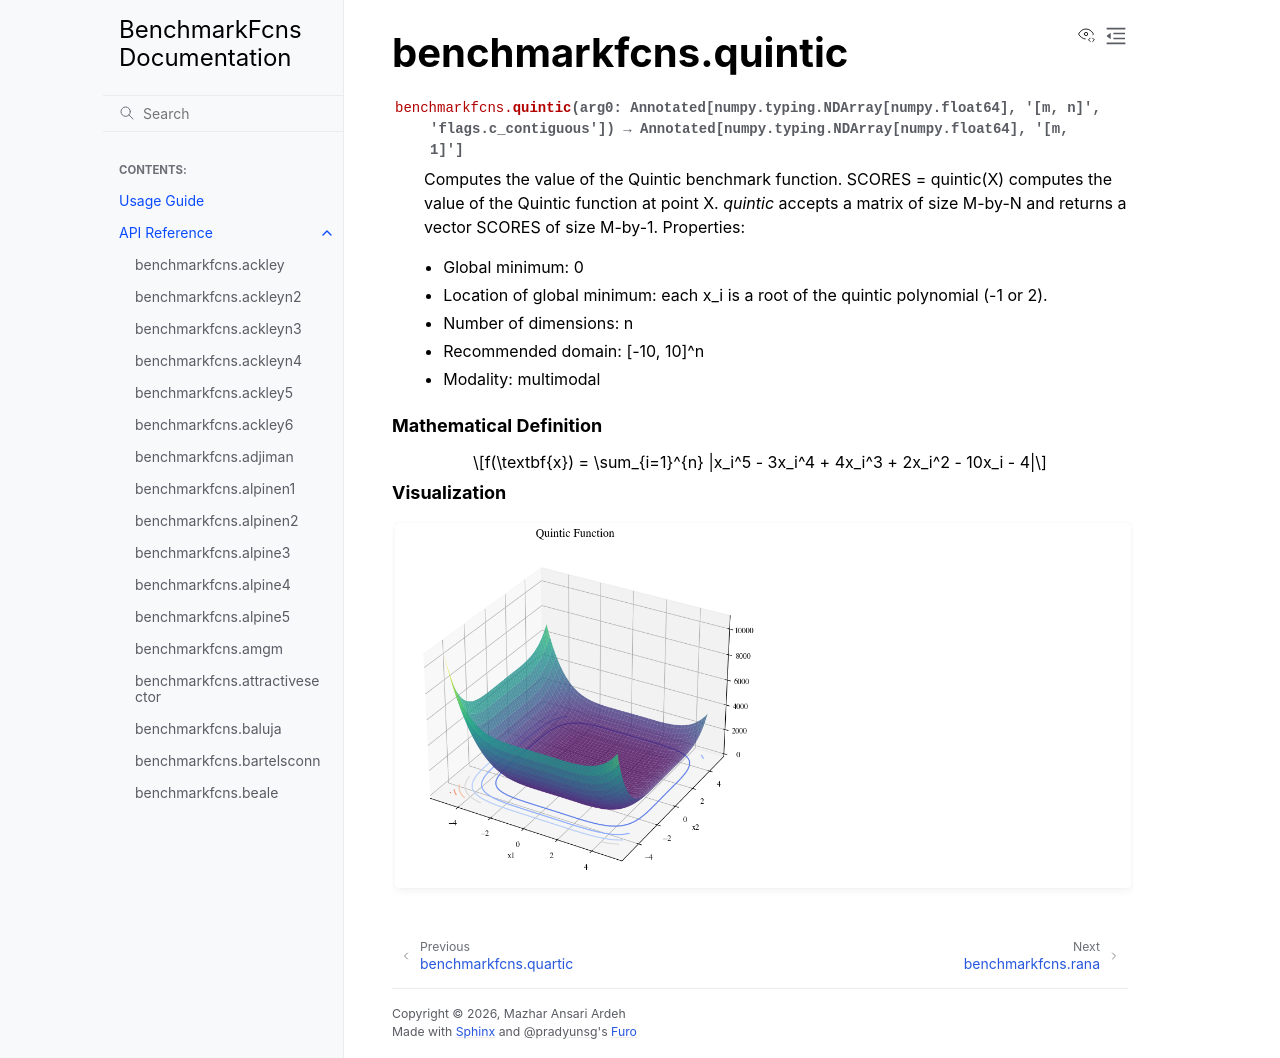

repository: mazhar-ansari-ardeh/BenchmarkFcns · page: generated/benchmarkfcns.quintic.html · generator: sphinx

benchmarkfcns.quintic
=====================

.. currentmodule:: benchmarkfcns

.. autofunction:: quintic

.. raw:: html

   <div style="clear: both"></div>



.. rubric:: Mathematical Definition

.. math::

   f(\textbf{x}) = \sum_{i=1}^{n} |x_i^5 - 3x_i^4 + 4x_i^3 + 2x_i^2 - 10x_i - 4|

.. rubric:: Visualization

.. function-plots:: benchmarkfcns.quintic
